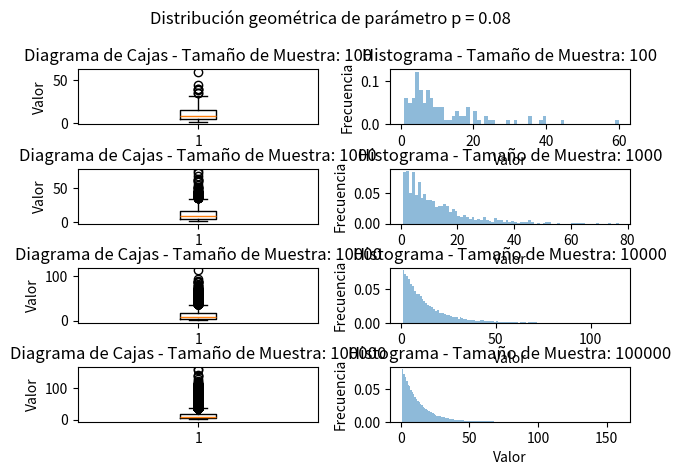

Source code (Python):
import numpy as np
import statistics as st
from scipy.stats import geom
import matplotlib.pyplot as plt

# Parámetros de la distribución geométrica
p = 0.08
sample_sizes = [10**2, 10**3, 10**4, 10**5]

# Almacenar los valores calculados por cada tamaño de muestra
expecteds = []
medians = []
means = []
modes = []
variance_teos = []
variance_empis = []

# Funcion para calcular la varianza empirica
def variance_e(mean, sample):
    sum = 0
    for i in range(len(sample)):
        sum += (sample[i] - mean)**2
    return sum/(len(sample))

# Arreglo de figuras
fig, axs = plt.subplots(4,2)
fig.suptitle('Distribución geométrica de parámetro p = '+ str(p))

# Generar muestras aleatorias y calcular la mediana y la moda
for i, size in enumerate(sample_sizes):
    # Muestra
    sample = geom.rvs(p, size=size)
    # Mediana
    median = np.median(sample)
    # Media
    mean = np.mean(sample)
    # Moda
    mode = st.mode(sample)
    # Varianza teorica
    variance_teo = (1-p)/(p**2)
    # Varianza empirica
    variance_empi = variance_e(mean, sample)
    # Esperanza
    expected = (1/p) - 1
    
    medians.append(median)
    means.append(mean)
    modes.append(mode)
    variance_teos.append(variance_teo)
    variance_empis.append(variance_empi)
    expecteds.append(expected)

    # Diagrama de cajas
    axs[i, 0].boxplot(sample)
    axs[i, 0].set_ylabel('Valor')
    axs[i, 0].set_title('Diagrama de Cajas - Tamaño de Muestra: ' + str(size) )

    # Histograma
    axs[i, 1].hist(sample, bins=range(max(sample)+2), density=True, alpha=0.5)
    axs[i, 1].set_xlabel('Valor')
    axs[i, 1].set_ylabel('Frecuencia')
    axs[i, 1].set_title('Histograma - Tamaño de Muestra: ' + str(size))

# Ajustar los márgenes entre las subtramas
plt.tight_layout()
plt.subplots_adjust(hspace=0.8)

# Abrir la figura en pantalla completa
figManager = plt.get_current_fig_manager()
figManager.full_screen_toggle()

# Mostrar la figura con los gráficos
plt.show()

# Imprimir Tamaño muestra, mediana, moda, varianzas y esperanza en consola
for i in range(len(sample_sizes)):
    texto = '------- Distribución geométrica de parámetro p = '+str(p)+' -------' + '\n' \
        + 'Tamaño de Muestra: ' + str(size) + '\n' \
        + 'Mediana: ' + str(median) + '\n' \
        + 'Media: ' + str(mean) + '\n' \
        + 'Moda: ' + str(mode) + '\n' \
        + 'Varianza Teorica: ' + str(variance_teo) + '\n' \
        + 'Varianza Empírica: ' + str(round(variance_empi,2)) + '\n' \
        + 'Esperanza: ' + str(expected) + '\n' \
        + '-------------------------' + '\n'
    print(texto)
